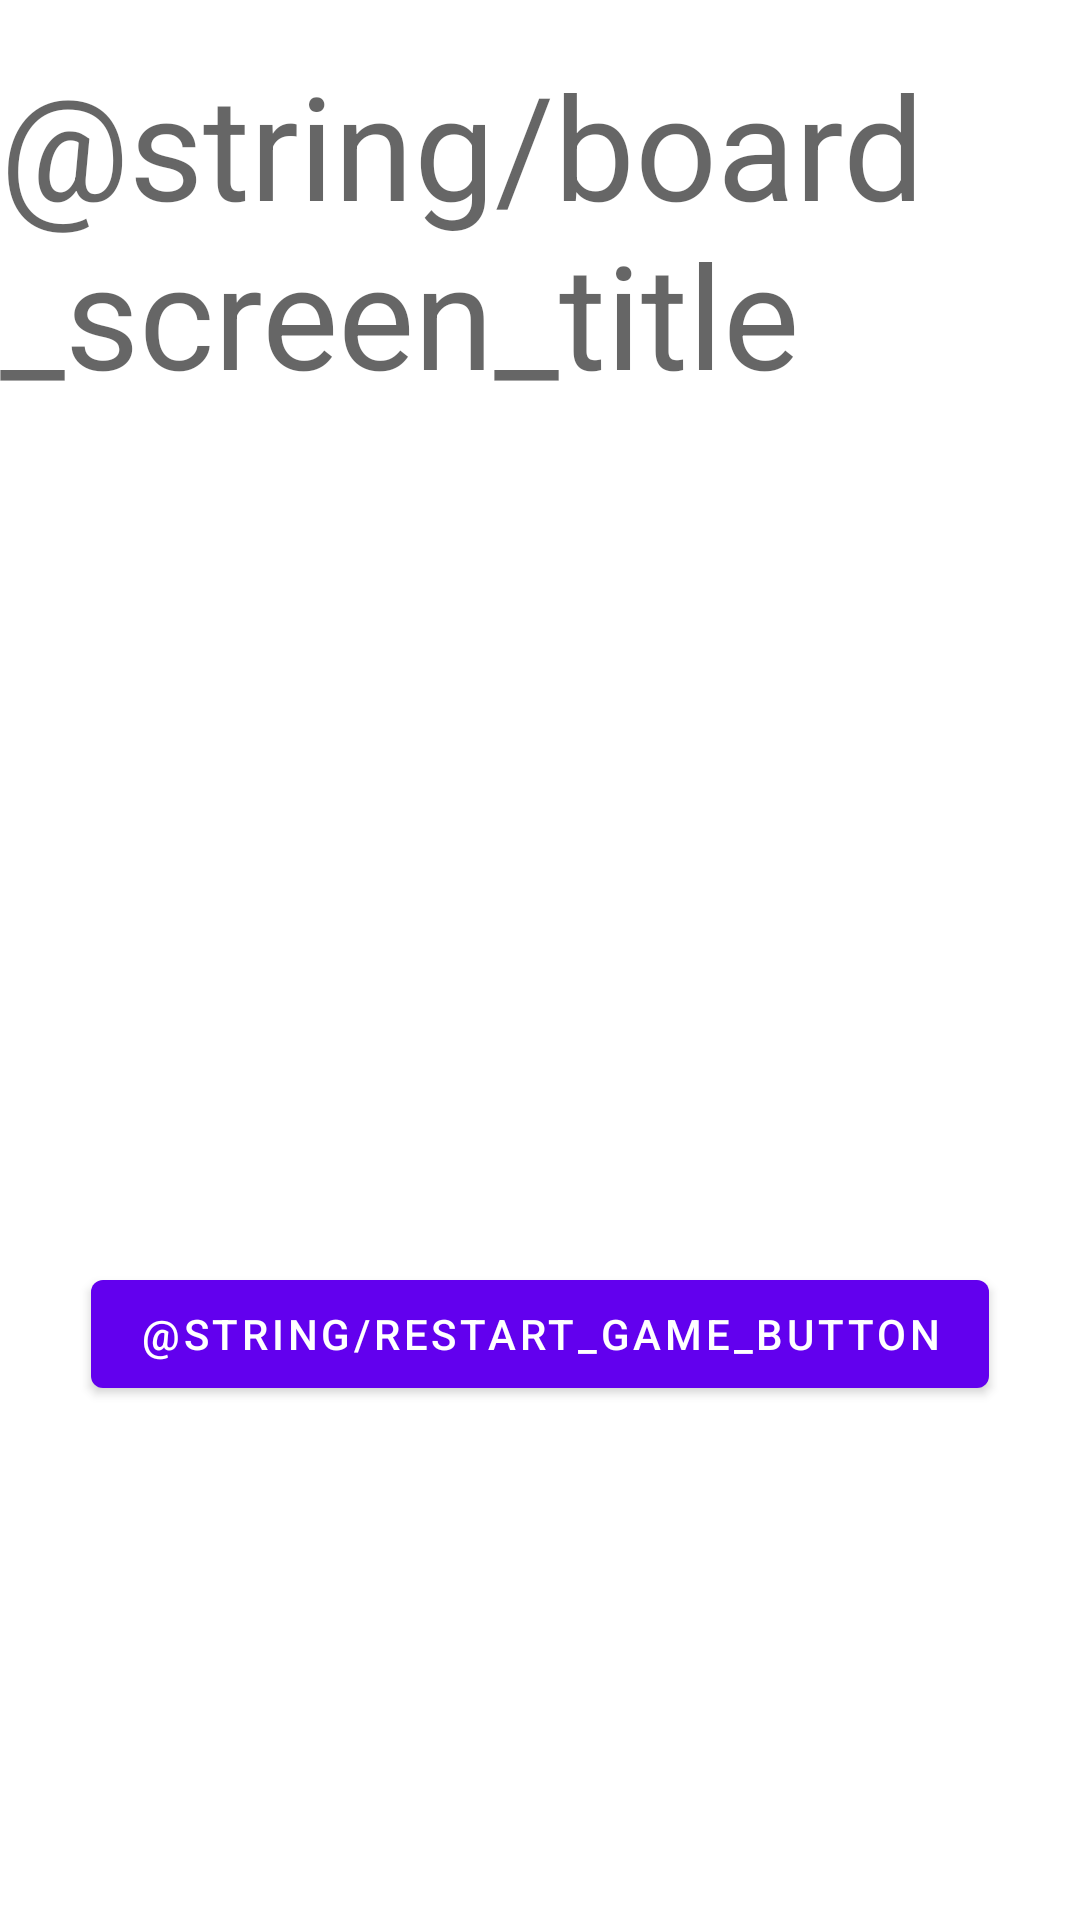

The Android layout XML behind this screen, and the referenced resources:
<!-- AndroidManifest.xml: application theme ThemeTicTacToe -->
<!-- res/layout/fragment_board.xml -->
<?xml version="1.0" encoding="utf-8"?>
<layout xmlns:android="http://schemas.android.com/apk/res/android"
    xmlns:app="http://schemas.android.com/apk/res-auto"
    xmlns:tools="http://schemas.android.com/tools">

    <data>

        <variable
            name="viewModel"
            type="com.samples.tdd_tictactoe.view.game.GameViewModel" />
    </data>

    <ScrollView
        android:layout_width="match_parent"
        android:layout_height="match_parent"
        android:fillViewport="true">

        <androidx.constraintlayout.widget.ConstraintLayout
            android:layout_width="match_parent"
            android:layout_height="wrap_content">

            <TextView
                android:id="@+id/textViewHeader"
                android:layout_width="wrap_content"
                android:layout_height="wrap_content"
                android:layout_margin="@dimen/default_space"
                android:text="@string/board_screen_title"
                android:textAppearance="?textAppearanceHeadline3"
                app:layout_constraintEnd_toEndOf="parent"
                app:layout_constraintStart_toStartOf="parent"
                app:layout_constraintTop_toTopOf="parent" />

            <TextView
                android:id="@+id/textViewNextPlayer"
                android:layout_width="wrap_content"
                android:layout_height="wrap_content"
                android:layout_margin="@dimen/default_space"
                android:drawablePadding="@dimen/default_small_space"
                android:gravity="center"
                android:padding="@dimen/default_space"
                android:text="@{@string/next_player_title_label(viewModel.nextPlayer)}"
                android:textAppearance="?textAppearanceHeadline5"
                app:layout_constraintEnd_toEndOf="parent"
                app:layout_constraintStart_toStartOf="parent"
                app:layout_constraintTop_toBottomOf="@id/textViewHeader" />

            <TextView
                android:id="@+id/textViewGameResult"
                android:layout_width="match_parent"
                android:layout_height="wrap_content"
                android:layout_margin="@dimen/default_space"
                android:drawablePadding="@dimen/default_small_space"
                android:gravity="center"
                android:padding="@dimen/default_space"
                android:text="@{viewModel.isGameDraw()?@string/game_finish_with_draw:@string/game_finish_with_winner(viewModel.gameResult)}"
                android:textAppearance="?textAppearanceHeadline6"
                app:layout_constraintEnd_toEndOf="parent"
                app:layout_constraintStart_toStartOf="parent"
                app:layout_constraintTop_toBottomOf="@id/textViewHeader"
                tools:text="This is the game result"
                tools:visibility="visible" />

            <androidx.constraintlayout.widget.Barrier
                android:id="@+id/boardTopBarrier"
                android:layout_width="wrap_content"
                android:layout_height="wrap_content"
                android:orientation="vertical"
                app:barrierDirection="bottom"
                app:constraint_referenced_ids="textViewNextPlayer,textViewGameResult" />

            <androidx.recyclerview.widget.RecyclerView
                android:id="@+id/gameRecyclerView"
                android:layout_width="0dp"
                android:layout_height="wrap_content"
                android:padding="@dimen/default_space"
                app:layoutManager="androidx.recyclerview.widget.GridLayoutManager"
                app:layout_constraintEnd_toEndOf="parent"
                app:layout_constraintStart_toStartOf="parent"
                app:layout_constraintTop_toBottomOf="@id/boardTopBarrier"
                app:layout_constraintVertical_bias="0" />

            <androidx.constraintlayout.widget.Barrier
                android:id="@+id/boardBottomBarrier"
                android:layout_width="wrap_content"
                android:layout_height="wrap_content"
                android:orientation="vertical"
                app:barrierDirection="top"
                app:constraint_referenced_ids="buttonRestartGame" />

            <com.google.android.material.button.MaterialButton
                android:id="@+id/buttonRestartGame"
                android:layout_width="wrap_content"
                android:layout_height="wrap_content"
                android:layout_margin="@dimen/default_space"
                android:text="@string/restart_game_button"
                app:layout_constraintBottom_toBottomOf="parent"
                app:layout_constraintEnd_toEndOf="parent"
                app:layout_constraintStart_toStartOf="parent"
                app:layout_constraintTop_toBottomOf="@id/gameRecyclerView" />

        </androidx.constraintlayout.widget.ConstraintLayout>

    </ScrollView>
</layout>
<!-- resources referenced by this layout -->
<resources>
  <dimen name="default_small_space">8dp</dimen>
  <dimen name="default_space">16dp</dimen>
  <style name="ThemeTicTacToe" parent="Theme.MaterialComponents.DayNight.DarkActionBar">
          
          <item name="colorPrimary">@color/purple_500</item>
          <item name="colorPrimaryVariant">@color/purple_700</item>
          <item name="colorOnPrimary">@color/white</item>
          
          <item name="colorSecondary">@color/teal_200</item>
          <item name="colorSecondaryVariant">@color/teal_700</item>
          <item name="colorOnSecondary">@color/black</item>
          
          <item name="android:statusBarColor" tools:targetApi="l">?attr/colorPrimaryVariant</item>
          
      </style>
  <color name="purple_500">#FF6200EE</color>
  <color name="purple_700">#FF3700B3</color>
  <color name="white">#FFFFFFFF</color>
  <color name="teal_200">#FF03DAC5</color>
  <color name="teal_700">#FF018786</color>
  <color name="black">#FF000000</color>
</resources>
